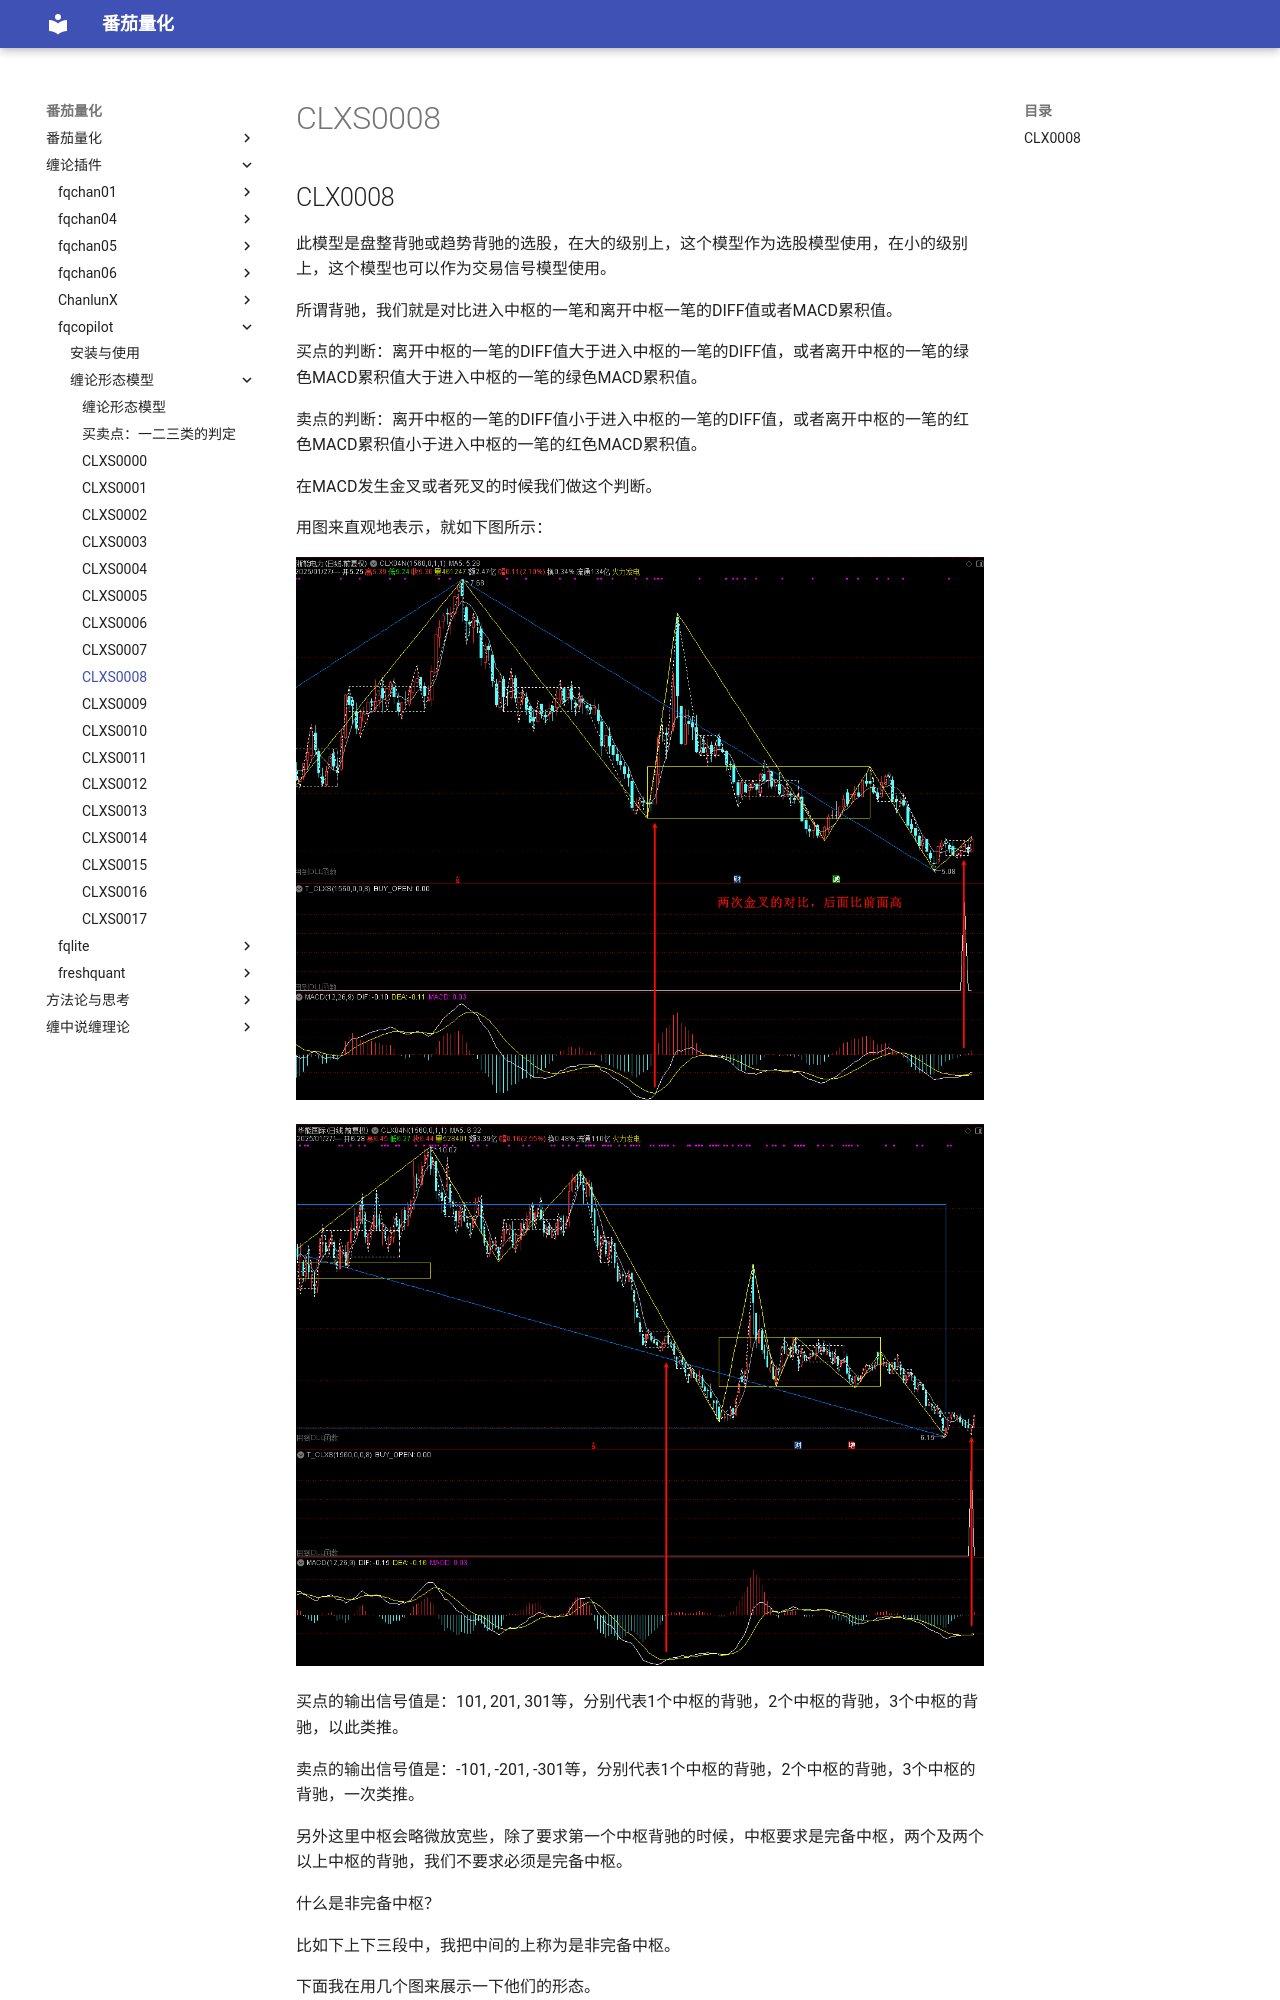

repository: kldcty/fqbook · page: fqcopilot/CLXS0008/index.html · generator: mdbook

## CLX0008

此模型是盘整背驰或趋势背驰的选股，在大的级别上，这个模型作为选股模型使用，在小的级别上，这个模型也可以作为交易信号模型使用。

所谓背驰，我们就是对比进入中枢的一笔和离开中枢一笔的DIFF值或者MACD累积值。

买点的判断：离开中枢的一笔的DIFF值大于进入中枢的一笔的DIFF值，或者离开中枢的一笔的绿色MACD累积值大于进入中枢的一笔的绿色MACD累积值。

卖点的判断：离开中枢的一笔的DIFF值小于进入中枢的一笔的DIFF值，或者离开中枢的一笔的红色MACD累积值小于进入中枢的一笔的红色MACD累积值。

在MACD发生金叉或者死叉的时候我们做这个判断。

用图来直观地表示，就如下图所示：

![](CLXS0008-1.png)

![](CLXS0008-2.png)
